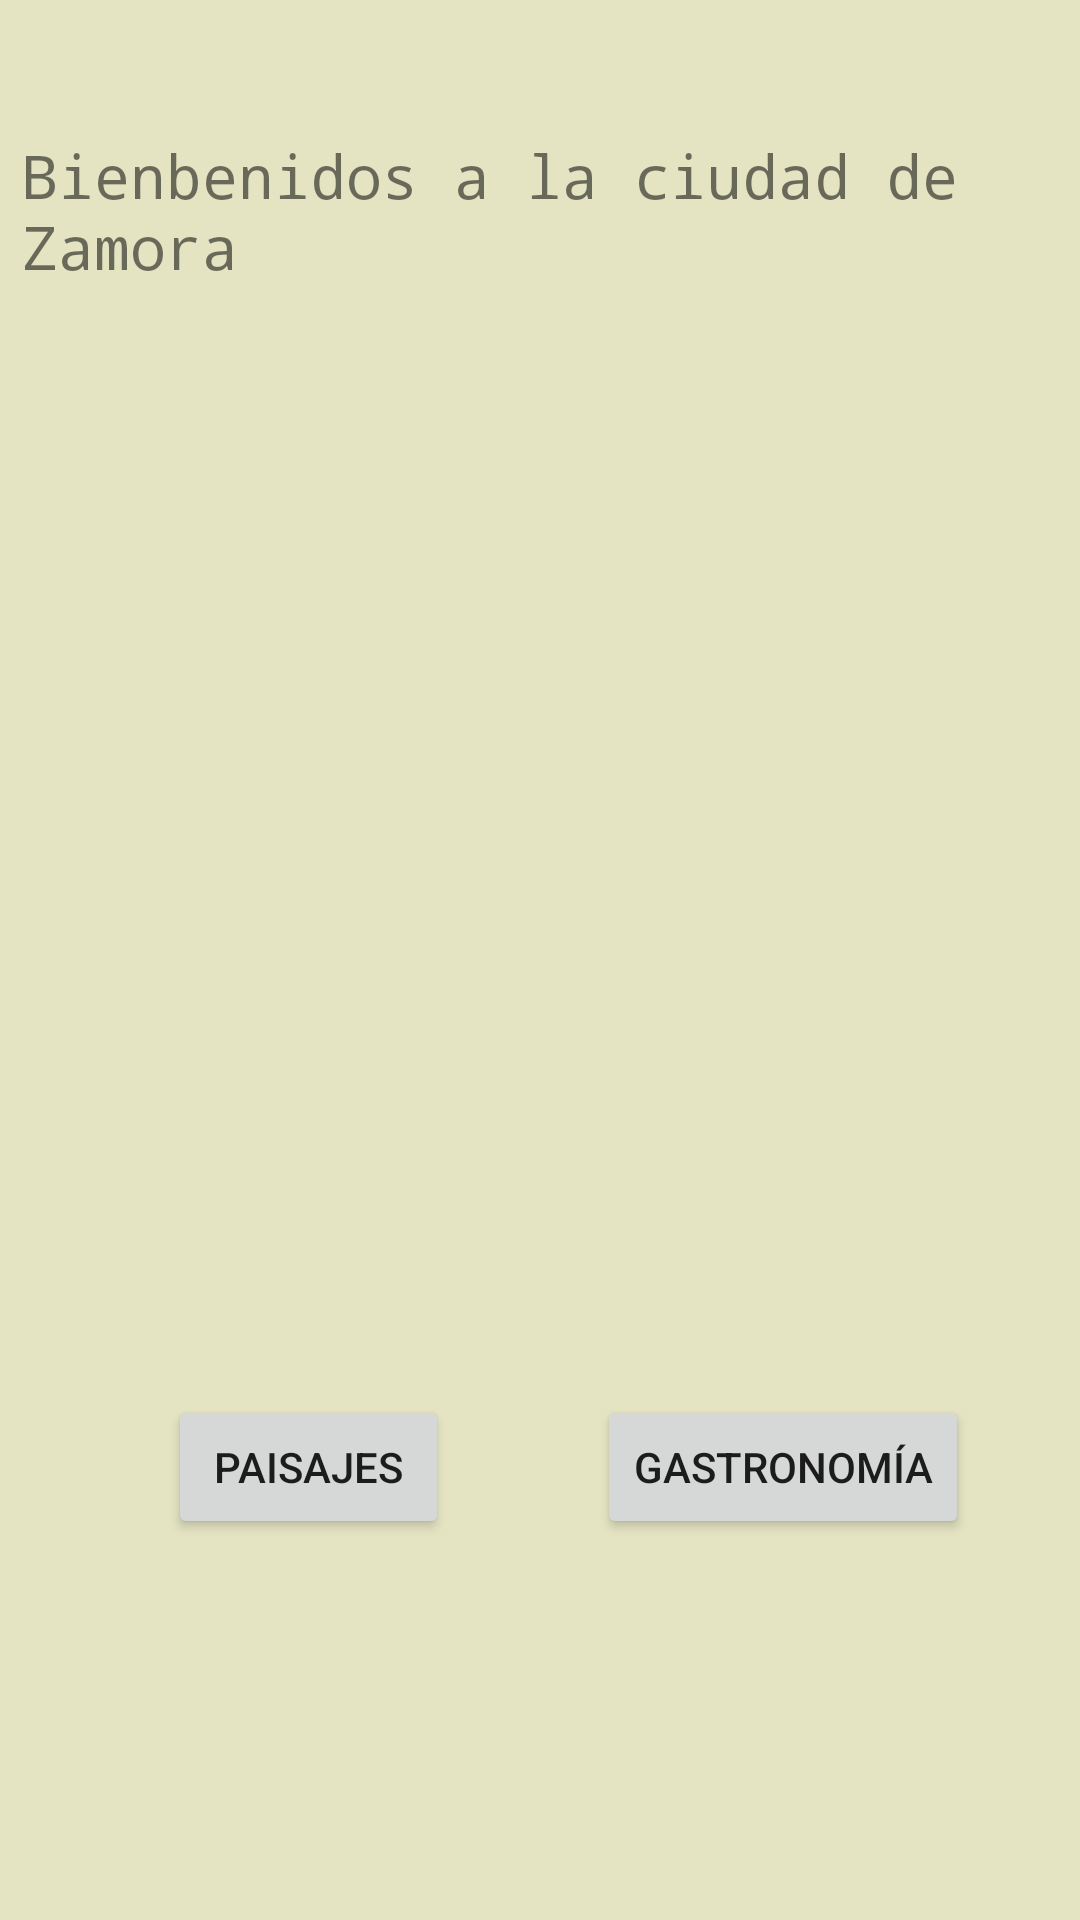

Layout XML and referenced resources for this Android screen:
<!-- AndroidManifest.xml: application theme Theme.AppForo -->
<!-- res/layout/activity_main.xml -->
<?xml version="1.0" encoding="utf-8"?>
<androidx.constraintlayout.widget.ConstraintLayout xmlns:android="http://schemas.android.com/apk/res/android"
    xmlns:app="http://schemas.android.com/apk/res-auto"
    xmlns:tools="http://schemas.android.com/tools"
    android:layout_width="match_parent"
    android:layout_height="match_parent"
    android:background="#E4E4C3"
    tools:context=".MainActivity">

    <TextView
        android:id="@+id/Titulo"
        android:layout_width="350dp"
        android:layout_height="47dp"
        android:fontFamily="monospace"
        android:text="Bienbenidos a la ciudad de Zamora"
        android:textSize="20sp"
        app:layout_constraintBottom_toBottomOf="parent"
        app:layout_constraintEnd_toEndOf="parent"
        app:layout_constraintHorizontal_bias="0.737"
        app:layout_constraintStart_toStartOf="parent"
        app:layout_constraintTop_toTopOf="parent"
        app:layout_constraintVertical_bias="0.076" />

    <ImageView
        android:id="@+id/imageView4"
        android:layout_width="416dp"
        android:layout_height="237dp"
        android:layout_marginTop="104dp"
        app:layout_constraintEnd_toEndOf="parent"
        app:layout_constraintHorizontal_bias="0.495"
        app:layout_constraintStart_toStartOf="parent"
        app:layout_constraintTop_toBottomOf="@+id/Titulo"
        app:srcCompat="@drawable/bosque" />

    <Button
        android:id="@+id/btnpaisajes"
        android:layout_width="wrap_content"
        android:layout_height="wrap_content"
        android:layout_marginStart="56dp"
        android:layout_marginTop="32dp"
        android:text=" Paisajes "
        app:layout_constraintStart_toStartOf="parent"
        app:layout_constraintTop_toBottomOf="@+id/imageView4" />

    <Button
        android:id="@+id/btngastronomia"
        android:layout_width="wrap_content"
        android:layout_height="wrap_content"
        android:layout_marginStart="158dp"
        android:layout_marginTop="32dp"
        android:layout_marginEnd="52dp"
        android:text="Gastronomía"
        app:layout_constraintEnd_toEndOf="parent"
        app:layout_constraintStart_toStartOf="@+id/btnpaisajes"
        app:layout_constraintTop_toBottomOf="@+id/imageView4" />

</androidx.constraintlayout.widget.ConstraintLayout>
<!-- resources referenced by this layout -->
<resources>
  <style name="Theme.AppForo" parent="Theme.MaterialComponents.DayNight.DarkActionBar">
          
          <item name="colorPrimary">@color/purple_500</item>
          <item name="colorPrimaryVariant">@color/purple_700</item>
          <item name="colorOnPrimary">@color/white</item>
          
          <item name="colorSecondary">@color/teal_200</item>
          <item name="colorSecondaryVariant">@color/teal_700</item>
          <item name="colorOnSecondary">@color/black</item>
          
          <item name="android:statusBarColor" tools:targetApi="l">?attr/colorPrimaryVariant</item>
          
      </style>
  <!-- not gathered from this repository: default colours our renderer supplied (Android Studio template values) -->
  <color name="purple_500">#FF6200EE</color>
  <color name="purple_700">#FF3700B3</color>
  <color name="teal_200">#FF03DAC5</color>
  <color name="teal_700">#FF018786</color>
  <color name="black">#FF000000</color>
  <color name="white">#FFFFFFFF</color>
</resources>
